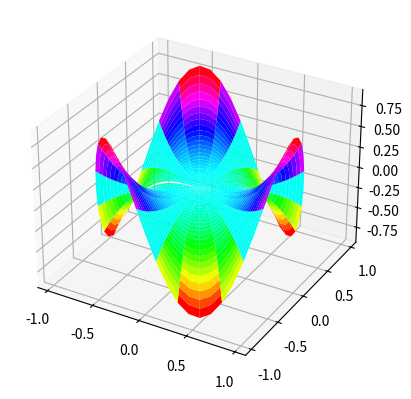

The matplotlib source for this figure:
import numpy as np
import matplotlib.pyplot as plt
from mpl_toolkits.mplot3d import *

r = np.arange(0,30).reshape(30,1) / 30
theta = np.pi * np.arange(-30,30) / 30

z = r * np.exp(1j * theta)
w = z**3

x = np.real(z)
y = np.imag(z)
u = np.real(w)
v = np.imag(w)

s = np.ones(z.shape)
m=np.min(u)

fig = plt.figure()
ax = fig.add_subplot(111,projection='3d')

#surf1 = ax.plot_wireframe(x,y,m*s,cmap=plt.cm.hsv)
surf2 = ax.plot_surface(x,y,u,cmap=plt.cm.hsv)
plt.show()    



    
